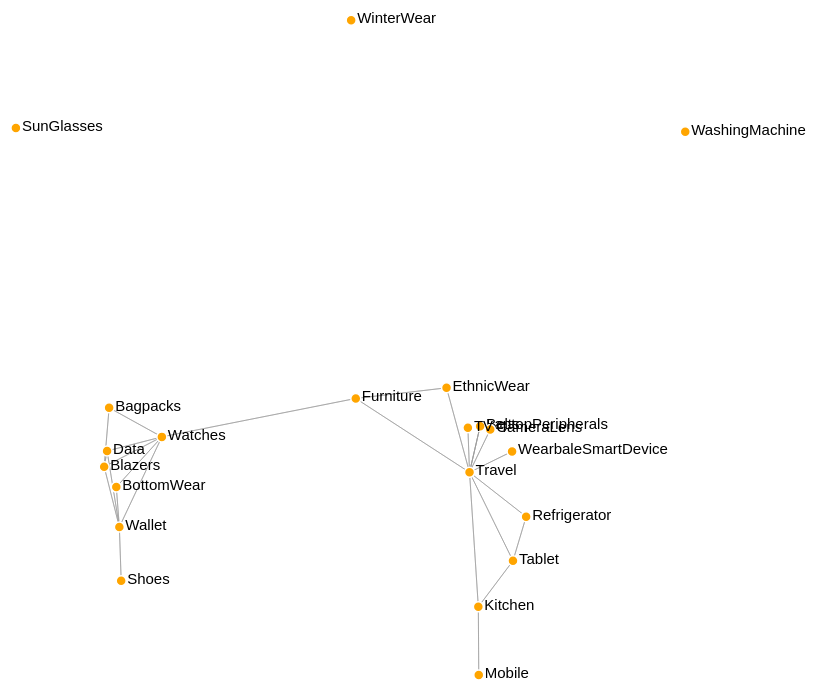
D3 v4 page, settled after 480 driven frames (8 s of simulated time); the page loaded 1 data file(s).


// ── graph.js
var sourceS = JSON.parse(localStorage.getItem('input'));
console.log(sourceS)

var svg = d3.select("svg"),
    width = +svg.attr("width"),
    height = +svg.attr("height");

var centreX = width/2;
var centreY = height/2;


var color = d3.scaleOrdinal(d3.schemeCategory20);

var simulation = d3.forceSimulation()
    .force("link", d3.forceLink().id(function(d) { return d.id; }))
    .force("charge", d3.forceManyBody().strength(function (d, i) {
      var a = i == 0 ? +1500 : -1000;
      return a;
  }).distanceMin(300).distanceMax(350))
    .force("center", d3.forceCenter(width /2, height /2));


d3.json("miserables.json", function(error, graph) {
  if (error) throw error;

  var link = svg.append("g")
      .attr("class", "links")
    .selectAll("line")
    .data(graph.links)
    .enter().append("line")
      .attr("stroke-width", function(d) { return 1; });

  function distance(){
    return 30;
  }

  var node = svg.append("g")
      .attr("class", "nodes")
    .selectAll("g")
    .data(graph.nodes)
    .enter().append("g")
    .attr("r", function(d) { return 10; });
    
  var circles = node.append("circle")
      .attr("r", 5)
      .attr("fill", function(d) { 
        if(sourceS == d.id ){
          return d3.color("red");
        }
      else{
        return d3.color("Orange");
      } })
      .call(d3.drag()
          .on("start", dragstarted)
          .on("drag", dragged)
          .on("end", dragended));

  var lables = node.append("text")
      .text(function(d) {
        return d.id;
      })
      .attr('x', 6)
      .attr('y', 3);

  node.append("title")
      .text(function(d) { return d.id; });

  simulation
      .nodes(graph.nodes)
      .on("tick", ticked);

  simulation.force("link")
      .links(graph.links);

  function ticked() {
    link
        .attr("x1", function(d) { return d.source.x; })
        .attr("y1", function(d) { return d.source.y; })
        .attr("x2", function(d) { return d.target.x; })
        .attr("y2", function(d) { return d.target.y; });

    node
        .attr("transform", function(d) {
          return "translate(" + d.x + "," + d.y + ")";
        })
  }
});

function dragstarted(d) {
  if (!d3.event.active) simulation.alphaTarget(0.3).restart();
   d.fx = d.x;
  d.fy = d.y;
  
}

function dragged(d) {
  d.fx = d3.event.x;
    d.fy = d3.event.y;  
  
}

function dragended(d) {
  if (!d3.event.active) simulation.alphaTarget(0);
  d.fx = null;
  d.fy = null;
}


### data: miserables.json
{
 "nodes": [
  {
   "id": "Belts",
   "group": 1
  },
  {
   "id": "Bagpacks",
   "group": 1
  },
  {
   "id": "LaptopPeripherals",
   "group": 1
  },
  {
   "id": "Blazers",
   "group": 1
  },
  {
   "id": "Mobile",
   "group": 1
  },
  {
   "id": "BottomWear",
   "group": 1
  },
  {
   "id": "Refrigerator",
   "group": 1
  },
  {
   "id": "SunGlasses",
   "group": 1
  },
  "... 14 more items"
 ],
 "links": [
  {
   "source": "Belts",
   "target": "Travel",
   "value": 10
  },
  {
   "source": "Bagpacks",
   "target": "Blazers",
   "value": 10
  },
  {
   "source": "Bagpacks",
   "target": "Watches",
   "value": 10
  },
  {
   "source": "LaptopPeripherals",
   "target": "Travel",
   "value": 10
  },
  {
   "source": "Blazers",
   "target": "Bagpacks",
   "value": 10
  },
  {
   "source": "Blazers",
   "target": "Data",
   "value": 10
  },
  {
   "source": "Blazers",
   "target": "Watches",
   "value": 10
  },
  {
   "source": "Blazers",
   "target": "Wallet",
   "value": 10
  },
  "... 44 more items"
 ]
}